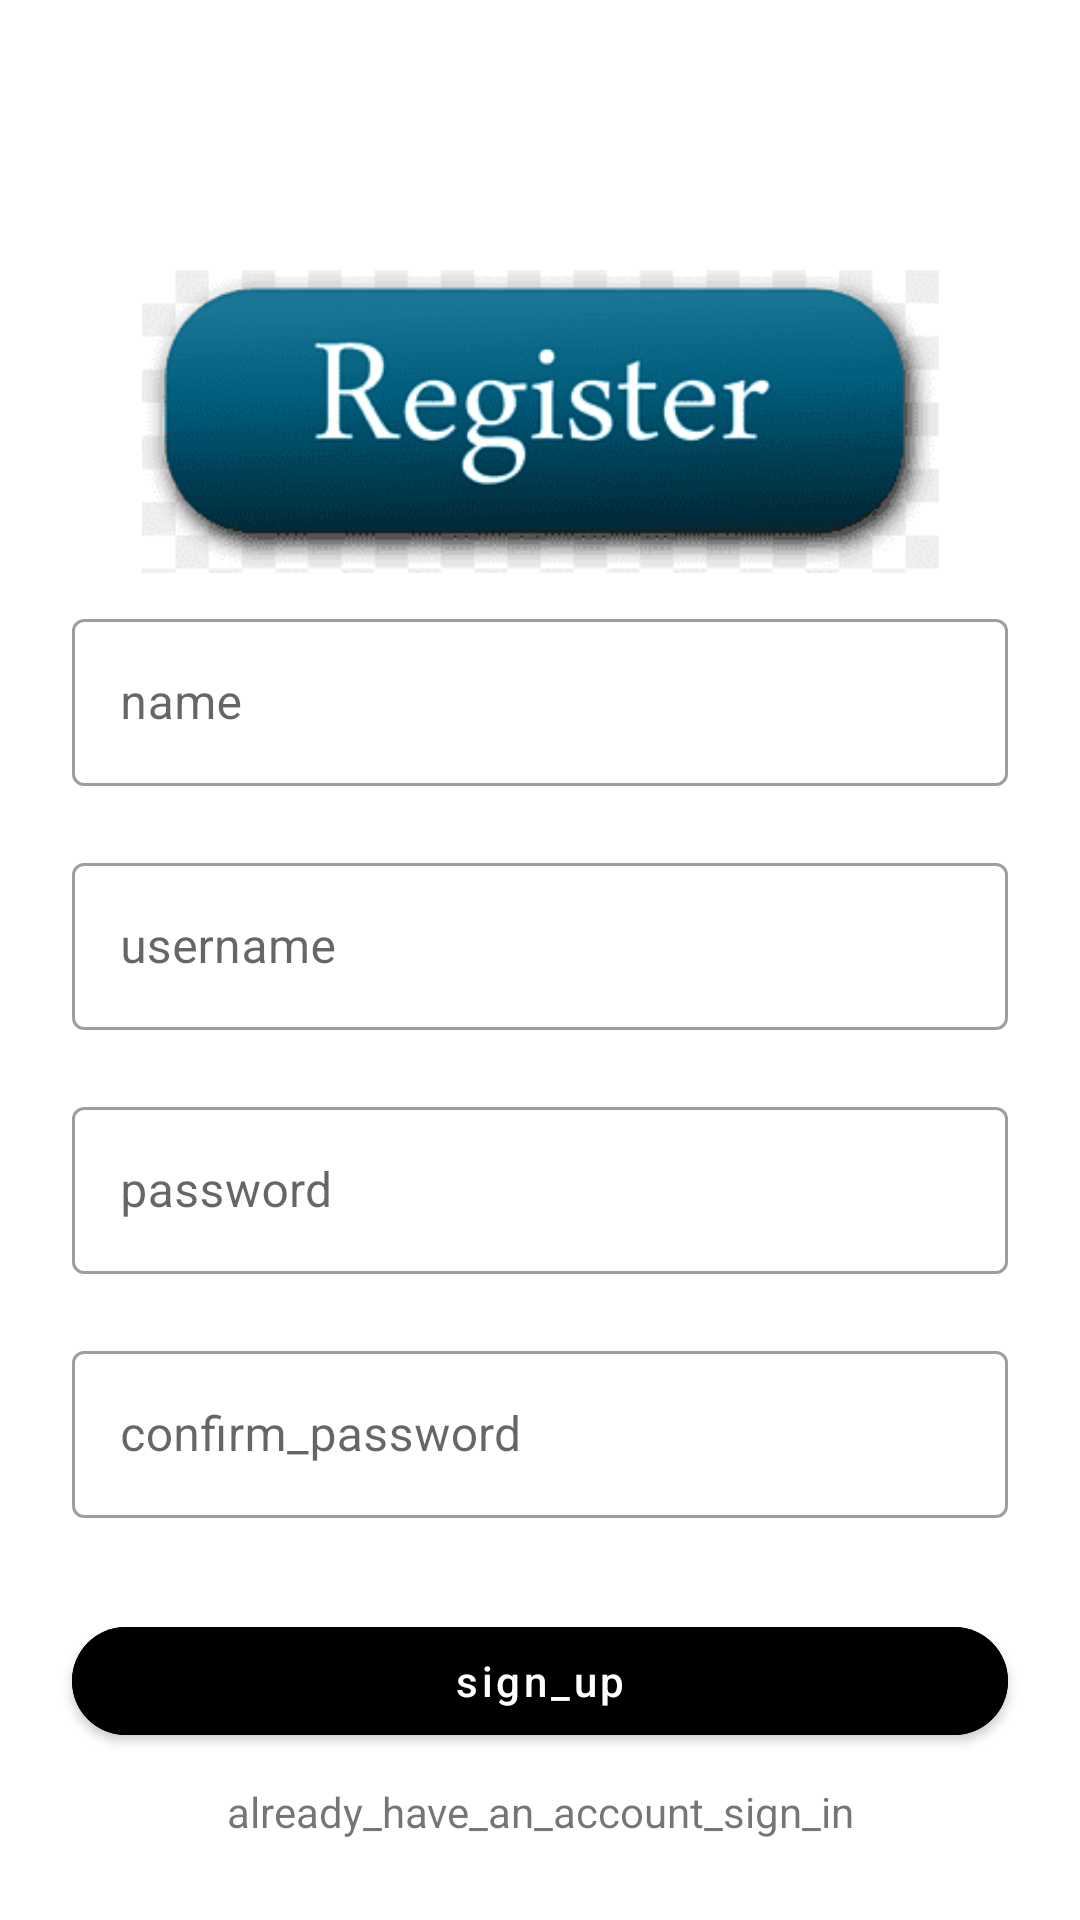

Here is an Android app screen rendered from its layout file. Give the layout XML and the strings, colors and styles it references.
<!-- AndroidManifest.xml: application theme Theme.Challengechapter6 -->
<!-- res/layout/fragment_registrasi.xml -->
<?xml version="1.0" encoding="utf-8"?>
<androidx.constraintlayout.widget.ConstraintLayout xmlns:android="http://schemas.android.com/apk/res/android"
    xmlns:app="http://schemas.android.com/apk/res-auto"
    xmlns:tools="http://schemas.android.com/tools"
    android:layout_width="match_parent"
    android:layout_height="match_parent"
    tools:context=".Fragment_registrasi">

    <ImageView
        android:id="@+id/imageView2"
        android:layout_width="277dp"
        android:layout_height="101dp"
        android:layout_marginTop="90dp"
        android:src="@drawable/registrasi"
        app:layout_constraintEnd_toEndOf="parent"
        app:layout_constraintStart_toStartOf="parent"
        app:layout_constraintTop_toTopOf="parent" />

    <com.google.android.material.textfield.TextInputLayout
        android:layout_marginTop="10dp"
        android:id="@+id/material_username"
        style="@style/Widget.MaterialComponents.TextInputLayout.OutlinedBox"
        android:layout_width="match_parent"
        android:layout_height="wrap_content"
        android:layout_marginHorizontal="24dp"
        app:errorEnabled="true"
        app:layout_constraintEnd_toEndOf="parent"
        app:layout_constraintStart_toStartOf="parent"
        app:layout_constraintTop_toBottomOf="@+id/imageView2">

        <com.google.android.material.textfield.TextInputEditText
            android:id="@+id/et_name"
            android:layout_width="match_parent"
            android:layout_height="wrap_content"
            android:hint="name"
            android:inputType="textEmailAddress" />

    </com.google.android.material.textfield.TextInputLayout>

    <com.google.android.material.textfield.TextInputLayout
        android:id="@+id/material_name"
        style="@style/Widget.MaterialComponents.TextInputLayout.OutlinedBox"
        android:layout_width="match_parent"
        android:layout_height="wrap_content"
        android:layout_marginHorizontal="24dp"
        app:errorEnabled="true"
        app:layout_constraintEnd_toEndOf="parent"
        app:layout_constraintStart_toStartOf="parent"
        app:layout_constraintTop_toBottomOf="@+id/material_username">

        <com.google.android.material.textfield.TextInputEditText
            android:id="@+id/et_username"
            android:layout_width="match_parent"
            android:layout_height="wrap_content"
            android:hint="username"
            android:inputType="textEmailAddress" />

    </com.google.android.material.textfield.TextInputLayout>

    <com.google.android.material.textfield.TextInputLayout
        android:id="@+id/material_password"
        style="@style/Widget.MaterialComponents.TextInputLayout.OutlinedBox"
        android:layout_width="match_parent"
        android:layout_height="wrap_content"
        android:layout_marginHorizontal="24dp"
        app:errorEnabled="true"
        app:layout_constraintEnd_toEndOf="parent"
        app:layout_constraintStart_toStartOf="parent"
        app:layout_constraintTop_toBottomOf="@+id/material_name">

        <com.google.android.material.textfield.TextInputEditText
            android:id="@+id/et_password"
            android:layout_width="match_parent"
            android:layout_height="wrap_content"
            android:hint="password"
            android:inputType="textPassword" />

    </com.google.android.material.textfield.TextInputLayout>

    <com.google.android.material.textfield.TextInputLayout
        android:id="@+id/material_confirm_password"
        style="@style/Widget.MaterialComponents.TextInputLayout.OutlinedBox"
        android:layout_width="match_parent"
        android:layout_height="wrap_content"
        android:layout_marginHorizontal="24dp"
        app:errorEnabled="true"
        app:layout_constraintEnd_toEndOf="parent"
        app:layout_constraintStart_toStartOf="parent"
        app:layout_constraintTop_toBottomOf="@+id/material_password">

        <com.google.android.material.textfield.TextInputEditText
            android:id="@+id/et_confirm_password"
            android:layout_width="match_parent"
            android:layout_height="wrap_content"
            android:hint="confirm_password"
            android:inputType="textPassword" />

    </com.google.android.material.textfield.TextInputLayout>

    <com.google.android.material.button.MaterialButton
        app:layout_goneMarginTop="15dp"
        android:layout_marginTop="10dp"
        android:id="@+id/btnRegistrasi"
        android:layout_width="match_parent"
        android:layout_height="wrap_content"
        android:layout_marginHorizontal="24dp"
        android:backgroundTint="@color/black"
        android:text="sign_up"
        android:textAllCaps="false"
        app:cornerRadius="20dp"
        app:layout_constraintTop_toBottomOf="@+id/material_confirm_password"
        tools:layout_editor_absoluteX="24dp" />

    <androidx.appcompat.widget.AppCompatTextView
        android:id="@+id/btnlogin"
        android:layout_marginTop="10dp"
        android:textSize="14sp"
        android:layout_width="wrap_content"
        android:layout_height="wrap_content"
        android:gravity="center"
        android:text="already_have_an_account_sign_in"
        app:layout_constraintEnd_toEndOf="parent"
        app:layout_constraintStart_toStartOf="parent"
        app:layout_constraintTop_toBottomOf="@+id/btnRegistrasi" />

</androidx.constraintlayout.widget.ConstraintLayout>
<!-- resources referenced by this layout -->
<resources>
  <!-- drawable registrasi: png bitmap (drawable-v24, 7262 bytes) -->
  <style name="Theme.Challengechapter6" parent="Theme.MaterialComponents.DayNight.DarkActionBar">
          
          <item name="colorPrimary">@color/purple_500</item>
          <item name="colorPrimaryVariant">@color/purple_700</item>
          <item name="colorOnPrimary">@color/white</item>
          
          <item name="colorSecondary">@color/teal_200</item>
          <item name="colorSecondaryVariant">@color/teal_700</item>
          <item name="colorOnSecondary">@color/black</item>
          
          <item name="android:statusBarColor">?attr/colorPrimaryVariant</item>
          
      </style>
  <!-- not gathered from this repository: default colours our renderer supplied (Android Studio template values) -->
  <color name="purple_500">#FF6200EE</color>
  <color name="purple_700">#FF3700B3</color>
  <color name="teal_200">#FF03DAC5</color>
  <color name="teal_700">#FF018786</color>
  <color name="black">#FF000000</color>
  <color name="white">#FFFFFFFF</color>
</resources>
